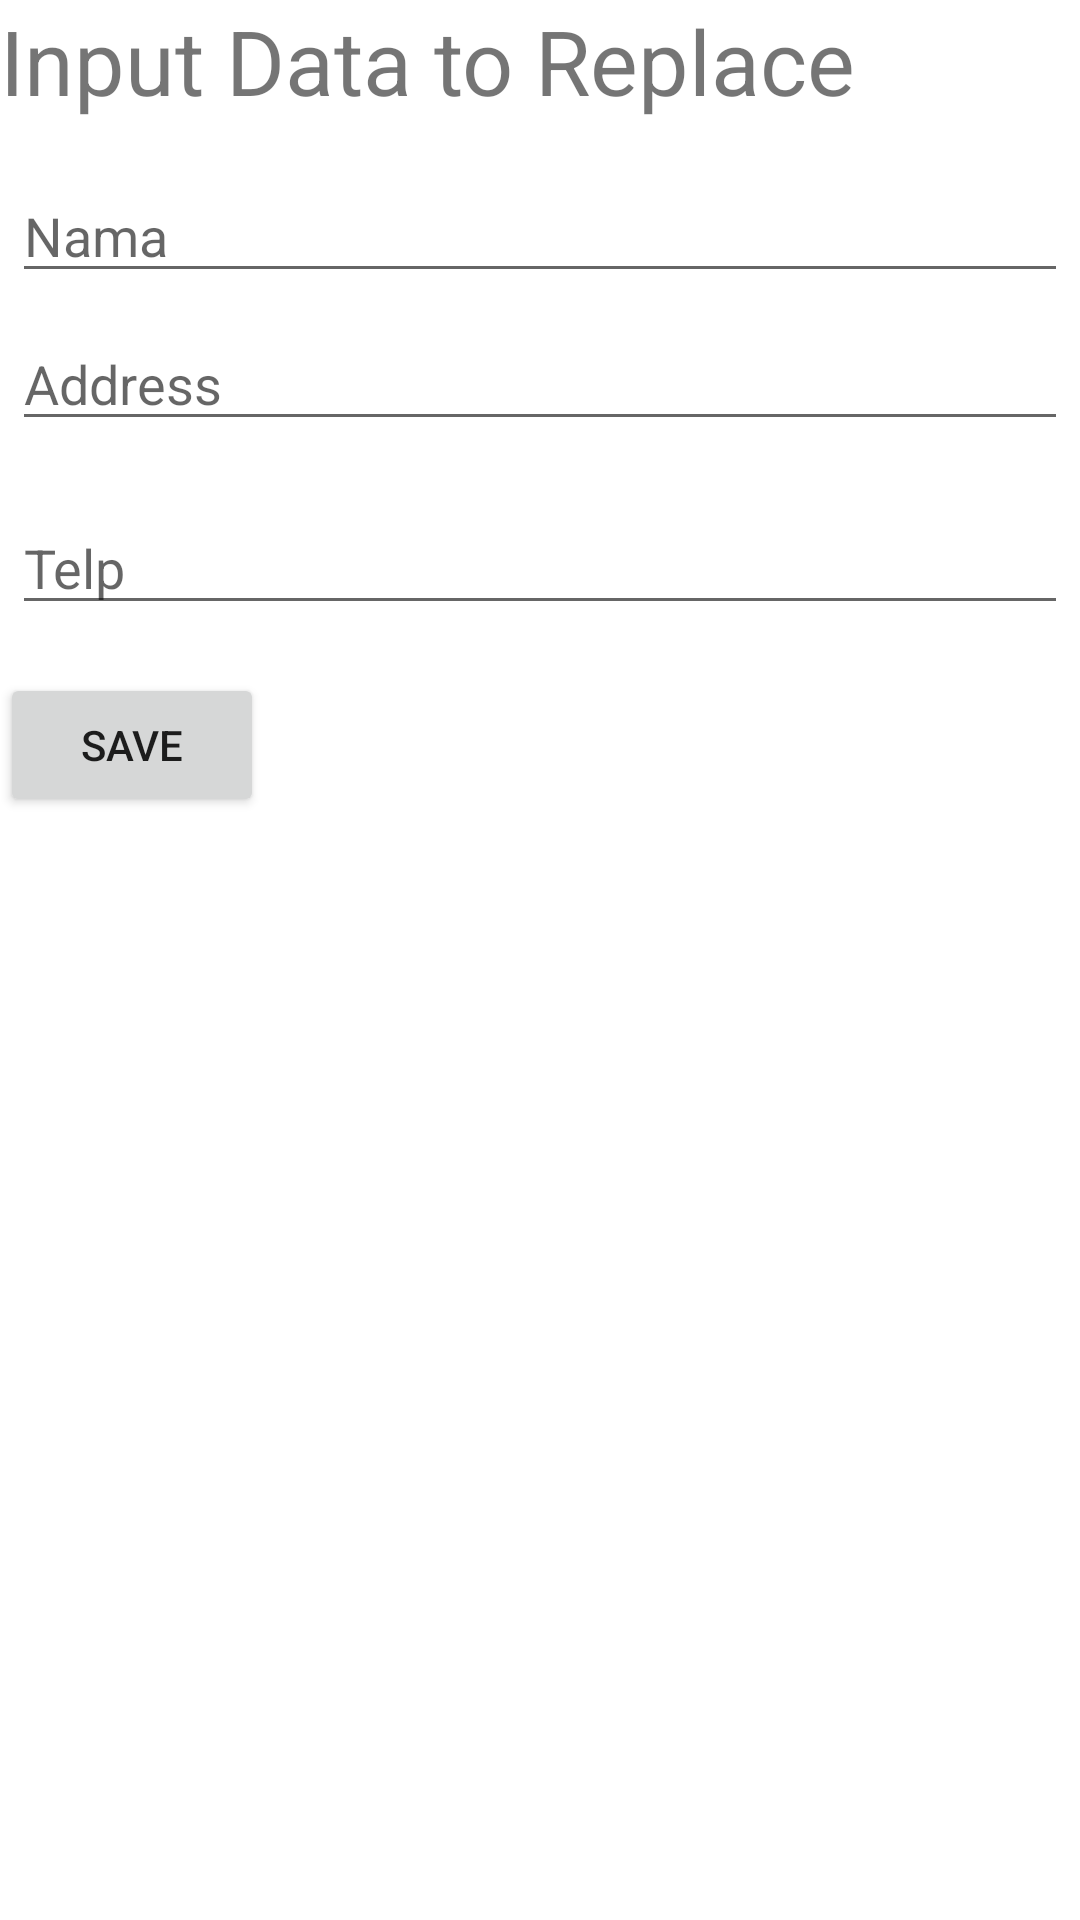

The Android layout XML behind this screen, and the referenced resources:
<!-- AndroidManifest.xml: application theme Theme.CRUDGreenDao -->
<!-- res/layout/activity_update_dialog.xml -->
<?xml version="1.0" encoding="utf-8"?>
<LinearLayout
    xmlns:android="http://schemas.android.com/apk/res/android"
    android:orientation="vertical"
    android:layout_width="match_parent"
    android:layout_height="match_parent">

    <TextView
        android:layout_width="wrap_content"
        android:layout_height="wrap_content"
        android:textSize="30dp"
        android:text="Input Data to Replace"/>

    <EditText
        android:id="@+id/txtNama"
        android:inputType="text"
        android:layout_width="match_parent"
        android:layout_height="wrap_content"
        android:layout_marginTop="16dp"
        android:layout_marginLeft="4dp"
        android:layout_marginRight="4dp"
        android:layout_marginBottom="4dp"
        android:hint="Nama" />
    <EditText
        android:id="@+id/txtAlamat"
        android:inputType="text"
        android:layout_width="match_parent"
        android:layout_height="wrap_content"
        android:layout_marginTop="4dp"
        android:layout_marginLeft="4dp"
        android:layout_marginRight="4dp"
        android:layout_marginBottom="16dp"
        android:fontFamily="sans-serif"
        android:hint="Address"/>
    <EditText
        android:id="@+id/txtTelp"
        android:inputType="number"
        android:layout_width="match_parent"
        android:layout_height="wrap_content"
        android:layout_marginTop="4dp"
        android:layout_marginLeft="4dp"
        android:layout_marginRight="4dp"
        android:layout_marginBottom="16dp"
        android:fontFamily="sans-serif"
        android:hint="Telp"/>

    <Button
        android:id="@+id/btnUpdate"
        android:layout_width="wrap_content"
        android:layout_height="wrap_content"
        android:text="Save"/>

</LinearLayout>
<!-- resources referenced by this layout -->
<resources>
  <style name="Theme.CRUDGreenDao" parent="Theme.MaterialComponents.DayNight.DarkActionBar">
          
          <item name="colorPrimary">@color/purple_500</item>
          <item name="colorPrimaryVariant">@color/purple_700</item>
          <item name="colorOnPrimary">@color/white</item>
          
          <item name="colorSecondary">@color/teal_200</item>
          <item name="colorSecondaryVariant">@color/teal_700</item>
          <item name="colorOnSecondary">@color/black</item>
          
          <item name="android:statusBarColor" tools:targetApi="l">?attr/colorPrimaryVariant</item>
          
      </style>
  <!-- not gathered from this repository: default colours our renderer supplied (Android Studio template values) -->
  <color name="purple_500">#FF6200EE</color>
  <color name="purple_700">#FF3700B3</color>
  <color name="teal_200">#FF03DAC5</color>
  <color name="teal_700">#FF018786</color>
  <color name="black">#FF000000</color>
  <color name="white">#FFFFFFFF</color>
</resources>
